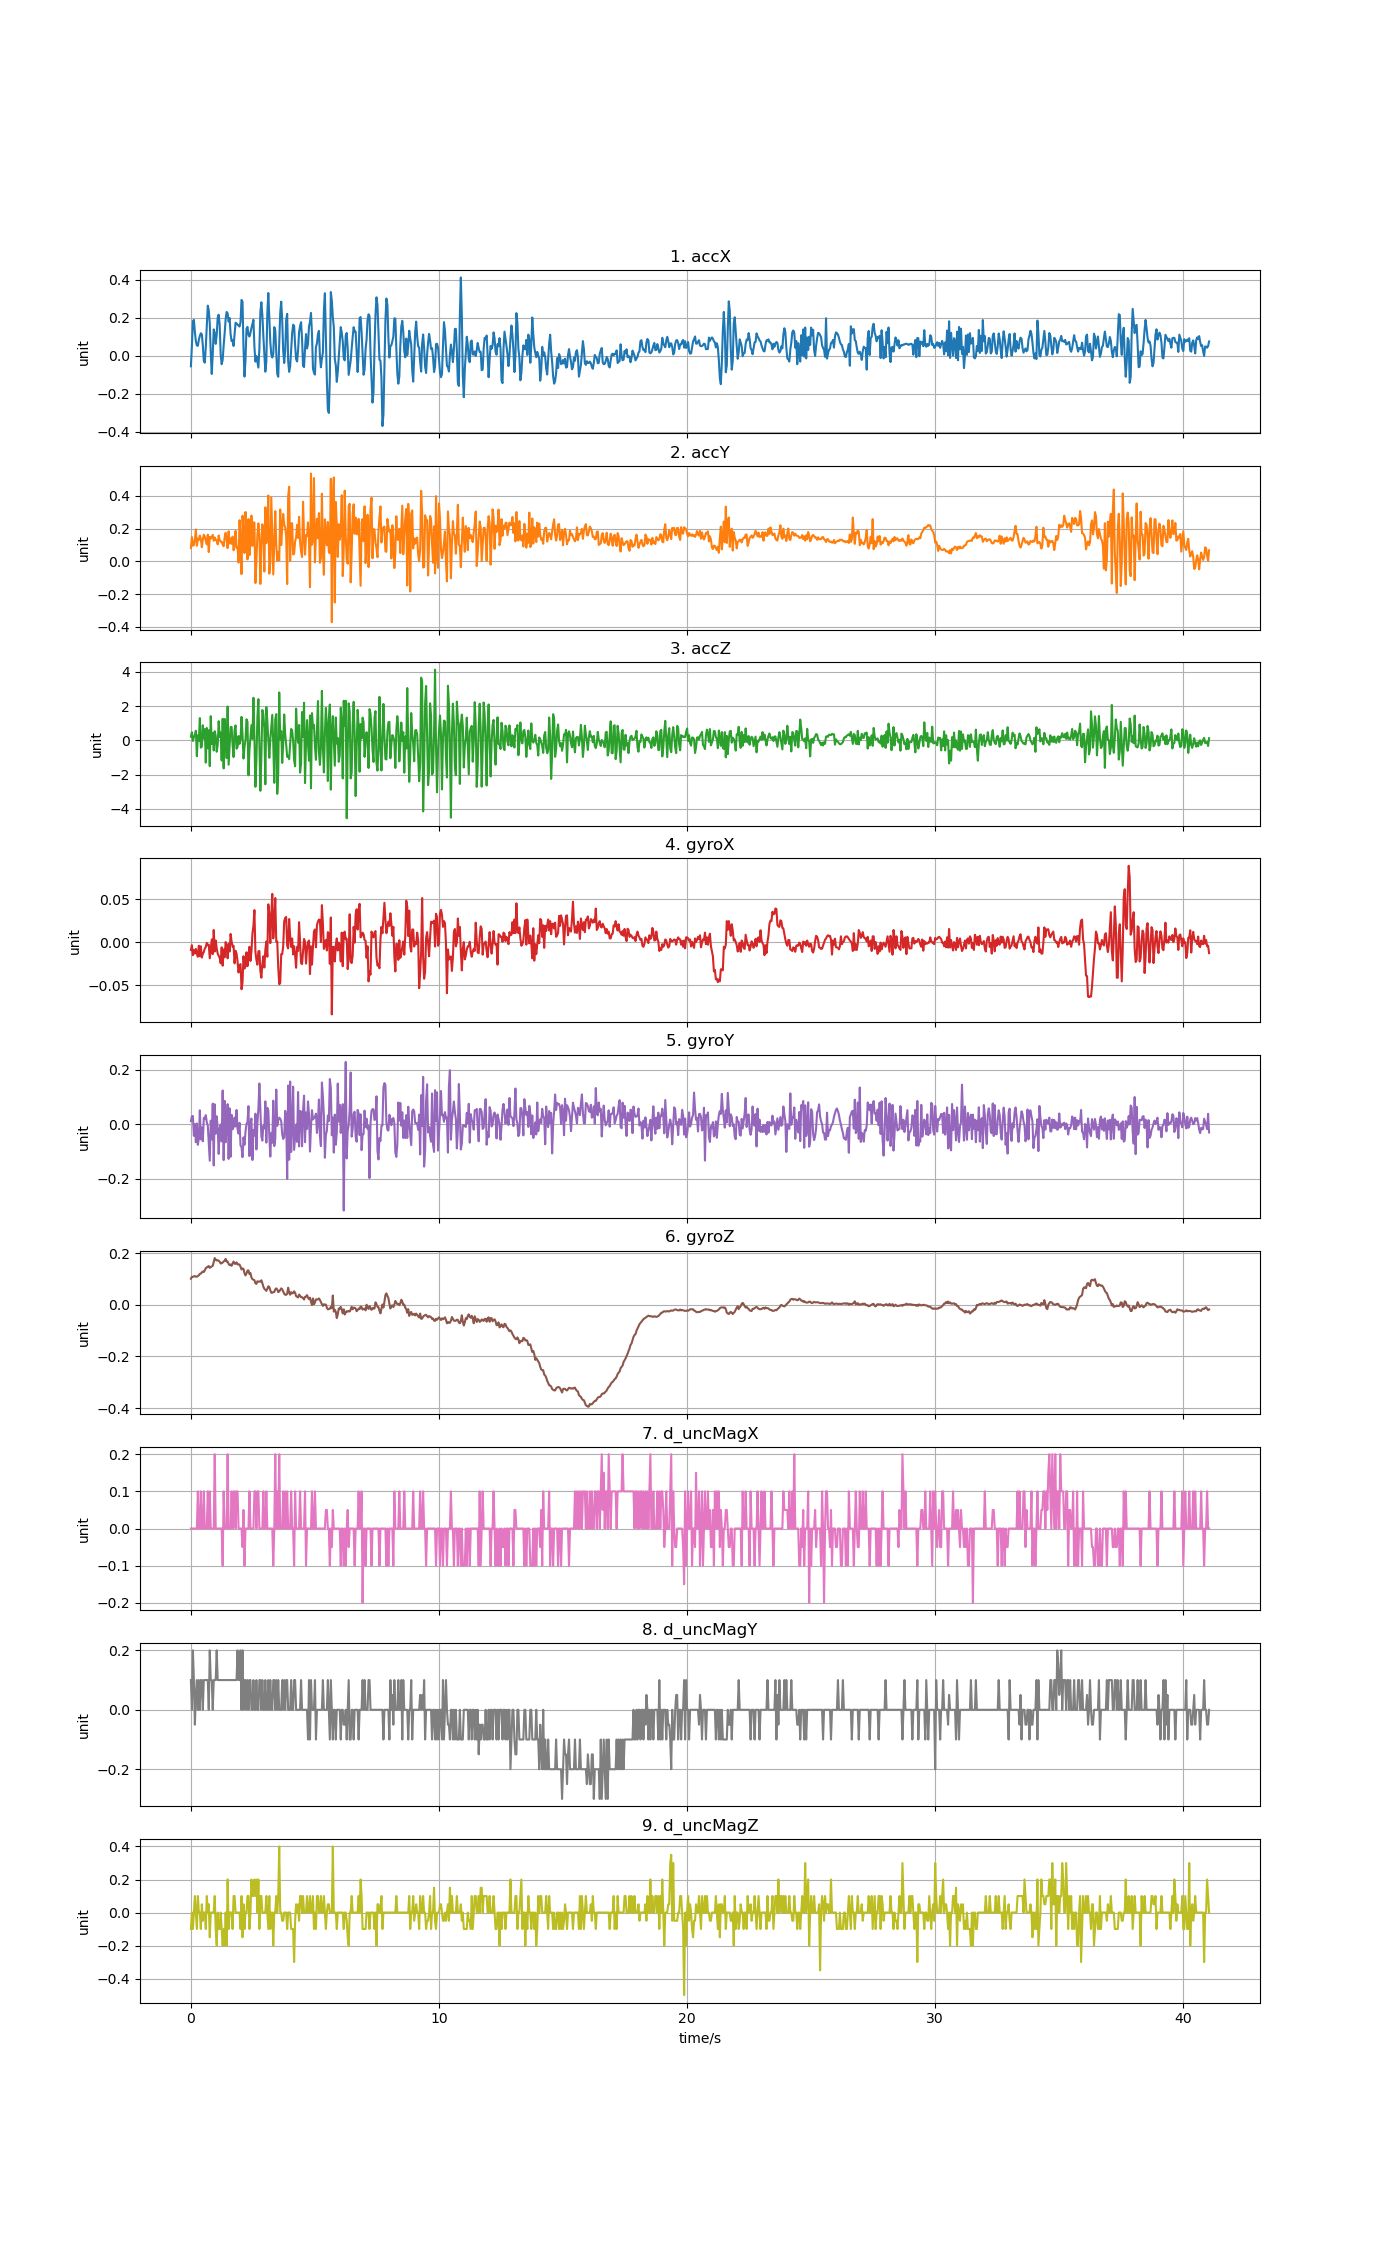

Source data for this figure (header and first rows):
accX, accY, accZ, gyroX, gyroY, gyroZ, d_uncMagX, d_uncMagY, d_uncMagZ
-0.05555, 0.08104, 0.2152, -0.008919, 0.01053, 0.1012, 0.0, 0.09999, -0.1
0.05255, 0.1486, 0.4714, -0.003421, 0.02824, 0.1085, 0.0, 0.0, 0.0
0.181, 0.09541, -0.03376, -0.01503, 0.02946, 0.1085, 0.0, 0.2, -0.1
0.189, 0.09936, 0.1889, -0.009224, -0.04323, 0.1103, 0.0, 0.09999, 0.0
0.1258, 0.1325, 0.3134, -0.01319, -0.0004704, 0.1116, 0.0, -0.04999, 0.1
0.07602, 0.1946, 0.5636, -0.007697, -0.06705, 0.1091, 0.0, 0.04999, 0.0
0.05441, 0.09505, -0.9256, -0.01319, 0.001973, 0.1091, 0.0, 0.1, -0.1
0.05237, 0.1381, 0.299, -0.01686, -0.07622, 0.1116, 0.1, 0.0, 0.1
0.08452, 0.1299, -0.03615, -0.004032, -0.053, 0.1146, 0.0, 0.09999, 0.0
0.1046, 0.1567, 1.305, -0.01625, 0.05023, 0.1201, 0.0, 0.0, 0.0
0.1185, 0.1369, -0.4252, -0.004643, -0.05636, 0.121, 0.1, 0.1, -0.1
0.1134, 0.08595, -0.3749, -0.01778, -0.01269, 0.1256, 0.0, 0.1, 0.05
0.05495, 0.1329, 0.8832, -0.0135, -0.06339, 0.1293, 0.0, 0.0, -0.05
-0.02753, 0.1624, 0.1111, -0.01136, 0.02274, 0.1274, 0.1, 0.09999, 0.0
-0.03639, 0.1492, 0.6534, -0.007086, 0.01847, 0.1335, 0.0, 0.1, 0.0
0.04752, 0.1246, -1.303, -0.005559, 0.03252, 0.1427, 0.0, 0.09999, -0.09999
0.1548, 0.1031, 0.7276, -0.000672, 0.006249, 0.1445, 0.0, 0.1, 0.09999
0.2638, 0.1627, -0.4647, -0.003421, -0.005357, 0.1482, 0.1, 0.1, 0.0
0.2397, 0.05662, 0.5935, -0.00281, -0.06705, 0.1503, 0.0, 0.0, 0.05
0.1689, 0.1492, -1.507, -0.01869, -0.1349, 0.1433, 0.1, 0.2, -0.15
0.01341, 0.1384, 1.416, -0.007697, 0.01236, 0.1464, 0.0, 0.09999, 0.0
-0.09589, 0.1495, -0.2049, 0.003299, -0.05667, 0.1488, 0.0, 0.1, 0.0
0.009577, 0.161, 0.4331, -0.01381, 0.07467, 0.1513, 0.0, 0.0, 0.0
0.139, 0.1253, -0.5892, 0.01429, -0.152, 0.1665, 0.0, 0.1, 0.0
0.1192, 0.1454, 0.5373, -0.01075, 0.07222, 0.1812, 0.2, 0.09999, 0.09999
0.06273, 0.1301, 0.2571, 0.002077, -0.03529, 0.1751, 0.0, 0.1, -0.09999
0.1107, 0.1281, -0.6646, -0.007086, 0.02824, 0.172, 0.0, 0.2, -0.2
0.2017, 0.1032, -0.2594, -0.01319, -0.01605, 0.1733, 0.0, 0.1, 0.0
0.2164, 0.1578, 1.124, -0.01564, -0.1098, 0.1708, 0.0, 0.09999, -0.1
0.1603, 0.1296, 0.2098, -0.01808, -0.01757, 0.1671, 0.0, 0.1, -0.1
0.007123, 0.1196, 0.4576, -0.0245, -0.001692, 0.1604, 0.0, 0.09999, 0.0
-0.04441, 0.1199, -1.173, -0.005864, -0.064, 0.161, 0.0, 0.1, -0.09999
-0.02143, 0.1024, 1.262, -0.02724, 0.1229, 0.1641, -0.1, 0.1, -0.2
0.05435, 0.0917, -1.638, -0.008308, -0.1324, 0.1684, 0.1, 0.09999, -0.1
0.1182, 0.1457, 1.253, -0.01747, 0.08505, 0.1702, 0.0, 0.1, -0.2
0.1921, 0.1741, 0.6187, 0.0002443, -0.06705, 0.1781, 0.0, 0.09999, 0.0
0.2307, 0.1314, -1.038, -0.004643, -0.006579, 0.1678, 0.0, 0.1, -0.2
0.2241, 0.08068, 1.98, -0.01869, 0.07283, 0.1678, 0.2, 0.1, 0.2
0.1797, 0.1829, -1.422, -0.001588, -0.1281, 0.1586, 0.0, 0.09999, -0.1
0.199, 0.1088, -0.3546, -0.01075, 0.05756, 0.1537, 0.0, 0.1, 0.0
0.114, 0.139, 0.7815, 0.009713, -0.1202, 0.1565, 0.0, 0.09999, 0.0
0.07709, 0.1067, 0.7863, 0.0008552, 0.03374, 0.1513, 0.1, 0.1, 0.0
0.08104, 0.1507, -0.2684, -0.005253, -0.01941, 0.1604, 0.0, 0.1, -0.09999
0.05171, 0.06752, -0.9759, -0.004032, -0.01147, 0.1678, 0.1, 0.09999, 0.09999
0.1111, 0.1034, 0.6121, -0.0245, 0.02396, 0.1592, 0.1, 0.1, 0.1
0.1737, 0.1856, 0.8772, -0.009835, -0.009022, 0.1592, 0.0, 0.09999, 0.0
0.1708, 0.08092, -0.4851, -0.01319, 0.05145, 0.1647, 0.1, 0.1, 0.0
0.1632, 0.08727, -0.3869, -0.02236, -0.0188, 0.1568, 0.1, 0.2, 0.0
0.1603, -0.007901, 0.2559, -0.03519, -0.03529, 0.1568, 0.0, 0.1, 0.0
0.1538, 0.2507, -0.2049, -0.02663, 0.004417, 0.1561, 0.0, 0.09999, 0.0
0.1768, 0.1182, 0.04405, -0.02541, -0.07866, 0.1476, 0.0, 0.2, -0.1
0.2942, -0.07799, 1.376, -0.05473, -0.08477, 0.1372, 0.0, 0.0, 0.1
0.2854, 0.2784, 0.3397, -0.04679, -0.1217, 0.1409, -0.05, 0.2, -0.15
0.04106, 0.1768, -1.062, -0.01625, -0.04903, 0.1397, 0.05, 0.0, 0.05
-0.1094, 0.051, -0.3773, -0.0306, -0.07622, 0.1219, -0.1, 0.09999, -0.09999
-0.02251, 0.301, 0.01712, -0.02786, -0.02857, 0.114, 0.0, 0.1, 0.0
0.1425, 0.1803, 1.236, -0.01167, 0.0001405, 0.1213, 0.0, 0.0, 0.0
0.1523, 0.01209, 1.093, -0.02786, 0.006555, 0.1329, 0.0, 0.1, 0.09999
0.1106, 0.2577, -2.042, -0.01503, 0.0655, 0.1335, 0.0, 0.0, 0.1
0.1013, 0.03783, -0.5593, -0.005253, -0.1178, 0.1192, 0.1, 0.09999, -0.1
... 967 more rows
